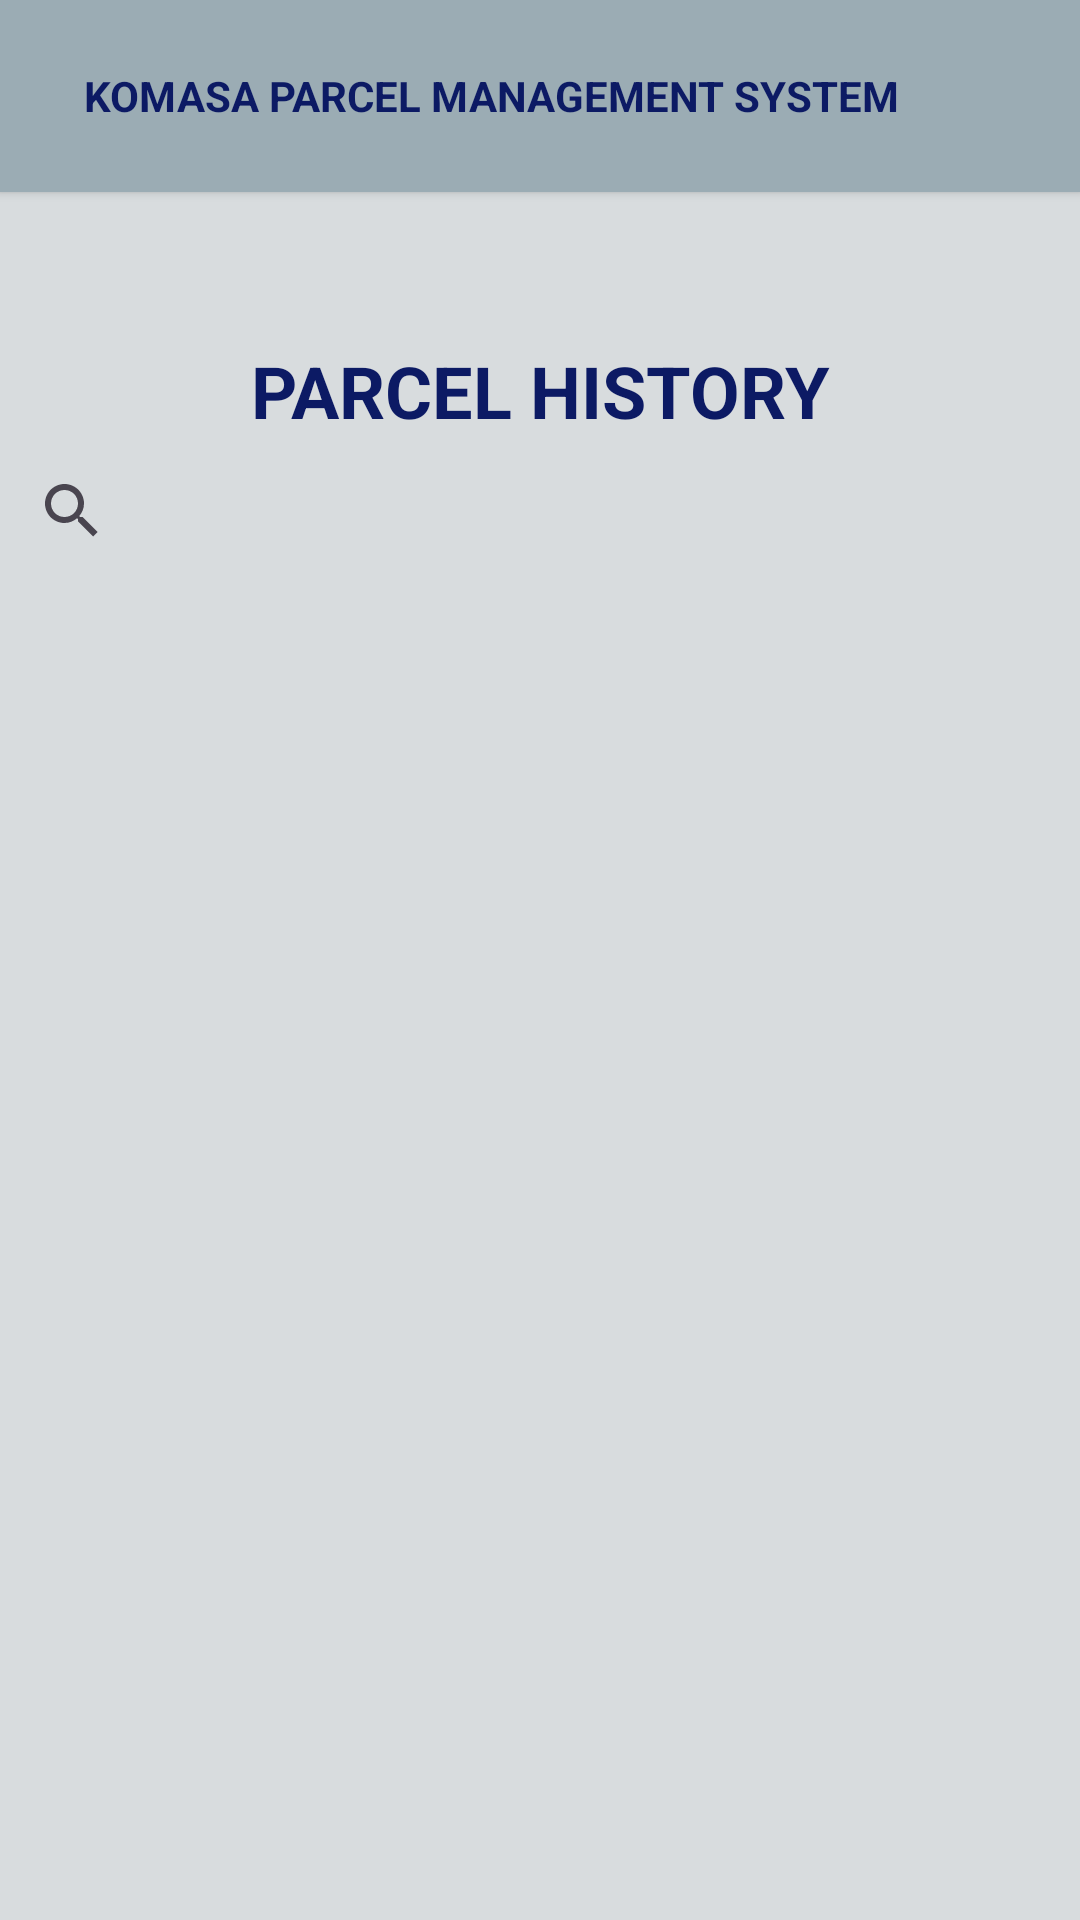

Here is an Android app screen rendered from its layout file. Give the layout XML and the strings, colors and styles it references.
<!-- AndroidManifest.xml: application theme Theme.KPMSadmin -->
<!-- res/layout/activity_history_list.xml -->
<?xml version="1.0" encoding="utf-8"?>
<androidx.drawerlayout.widget.DrawerLayout
    xmlns:android="http://schemas.android.com/apk/res/android"
    xmlns:app="http://schemas.android.com/apk/res-auto"
    xmlns:tools="http://schemas.android.com/tools"
    android:id="@+id/drawer_layout"
    android:layout_width="match_parent"
    android:layout_height="match_parent"
    android:background="#D8DCDE"
    tools:context=".HistoryList">

    <LinearLayout
        android:layout_width="match_parent"
        android:layout_height="wrap_content"
        android:orientation="vertical">

        <include
            layout="@layout/main_toolbar"/>

        <TextView
            android:id="@+id/tvAddParcel"
            android:layout_width="match_parent"
            android:layout_height="wrap_content"
            android:textSize="24dp"
            android:gravity="center"
            android:text="PARCEL HISTORY"
            android:textStyle="bold"
            android:textColor="#0c1a64"
            android:layout_marginTop="50dp"
            android:textAppearance="?android:textAppearanceMedium" />


            <SearchView
                android:id="@+id/searchView"
                android:layout_width="wrap_content"
                android:layout_height="wrap_content"
                android:queryHint="Search Any Keyword"/>


        <androidx.recyclerview.widget.RecyclerView
            android:layout_width="match_parent"
            android:layout_height="match_parent"
            android:id="@+id/recyclerList" />

    </LinearLayout>


    <RelativeLayout
        android:layout_width="300dp"
        android:layout_height="match_parent"
        android:layout_gravity="start"
        android:background="@color/white">

        <include
            layout="@layout/main_drawer_nav" />
    </RelativeLayout>

</androidx.drawerlayout.widget.DrawerLayout>
<!-- res/layout/main_toolbar.xml (included above) -->
<?xml version="1.0" encoding="utf-8"?>
<androidx.cardview.widget.CardView xmlns:android="http://schemas.android.com/apk/res/android"
    xmlns:app="http://schemas.android.com/apk/res-auto"
    android:layout_width="match_parent"
    android:layout_height="wrap_content"
    app:cardBackgroundColor="#9bacb4"
    app:cardCornerRadius="0dp">

    <RelativeLayout
        android:layout_width="match_parent"
        android:layout_height="?actionBarSize"
        android:padding="8dp">

        <ImageView
            android:id="@+id/ivMenu"
            android:layout_width="wrap_content"
            android:layout_height="wrap_content"
            android:src="@drawable/baseline_menu_24"
            android:outlineSpotShadowColor="#9bacb4"
            android:layout_centerVertical="true"/>

        <TextView
            android:layout_width="match_parent"
            android:layout_height="wrap_content"
            android:layout_centerVertical="true"
            android:layout_toEndOf="@+id/ivMenu"
            android:backgroundTint="#DFD5D5"
            android:text="KOMASA PARCEL MANAGEMENT SYSTEM"
            android:textColor="#0c1a64"
            android:textSize="14dp"
            android:textStyle="bold"
            android:layout_marginStart="20dp"/>

    </RelativeLayout>

</androidx.cardview.widget.CardView>
<!-- res/layout/main_drawer_nav.xml (included above) -->
<?xml version="1.0" encoding="utf-8"?>
<androidx.core.widget.NestedScrollView xmlns:android="http://schemas.android.com/apk/res/android"
    android:layout_width="match_parent"
    android:layout_height="match_parent"
    xmlns:tools="http://schemas.android.com/tools"
    android:background="#D8DCDE">

    <LinearLayout
        android:layout_width="match_parent"
        android:layout_height="match_parent"
        android:orientation="vertical">

        <LinearLayout
            android:layout_width="match_parent"
            android:layout_height="match_parent"
            android:orientation="vertical"
            android:background="#9bacb4">

            <LinearLayout
                android:layout_width="match_parent"
                android:layout_height="match_parent">

                <ImageView
                    android:layout_width="107dp"
                    android:layout_height="92dp"
                    android:layout_marginStart="20dp"
                    android:layout_marginTop="40dp"
                    android:src="@drawable/uptmlogo" />

                <ImageView
                    android:layout_width="107dp"
                    android:layout_height="92dp"
                    android:layout_marginStart="20dp"
                    android:layout_marginTop="40dp"
                    android:src="@drawable/komasa" />

            </LinearLayout>



            <TextView
                android:layout_width="wrap_content"
                android:layout_height="wrap_content"
                android:layout_marginStart="10dp"
                android:layout_marginTop="5dp"
                android:layout_marginBottom="10dp"
                android:text="KOMASA PARCEL MANAGEMENT SYSTEM (KPMS)"
                android:textSize="18sp"
                android:textStyle="bold"
                android:textColor="#0c1a64"
                />





        </LinearLayout>

        <LinearLayout
            android:layout_width="match_parent"
            android:layout_height="match_parent"
            android:orientation="vertical">

            <TextView
                android:layout_width="match_parent"
                android:layout_height="wrap_content"
                android:text="MENU"
                android:layout_marginTop="10dp"
                android:paddingStart="20dp"
                android:textStyle="bold"
                android:textSize="20sp"
                android:textColor="#000"/>

            <androidx.recyclerview.widget.RecyclerView
                android:id="@+id/rvMenu"
                android:layout_width="match_parent"
                android:layout_height="wrap_content"
                android:layout_marginTop="10dp"
                android:paddingStart="20dp"
                android:paddingEnd="20dp"
                tools:listitem="@layout/item_drawer_main"/>

        </LinearLayout>

    </LinearLayout>

</androidx.core.widget.NestedScrollView>
<!-- res/layout/item_drawer_main.xml (included above) -->
<?xml version="1.0" encoding="utf-8"?>
<RelativeLayout
    xmlns:android="http://schemas.android.com/apk/res/android"
    android:layout_width="match_parent"
    android:layout_height="wrap_content"
    android:background="#D8DCDE">

    <ImageView
        android:id="@+id/ivMenu"
        android:layout_width="50dp"
        android:layout_height="50dp"
        android:layout_centerVertical="true"
        android:src="@drawable/baseline_person_24"/>

    <TextView
        android:id="@+id/tvMenu"
        android:layout_width="match_parent"
        android:layout_height="wrap_content"
        android:layout_toEndOf="@+id/ivMenu"
        android:layout_centerVertical="true"
        android:textColor="#0c1a64"
        android:padding="20dp"
        android:textStyle="bold"/>

</RelativeLayout>
<!-- resources referenced by this layout -->
<resources>
  <!-- drawable komasa: png bitmap (drawable, 159472 bytes) -->
  <!-- drawable uptmlogo: png bitmap (drawable, 79534 bytes) -->
  <style name="Theme.KPMSadmin" parent="Base.Theme.KPMSadmin" />
  <style name="Base.Theme.KPMSadmin" parent="Theme.Material3.DayNight.NoActionBar">
          
          
      </style>
  <!-- not gathered from this repository: default colours our renderer supplied (Android Studio template values) -->
  <color name="white">#FFFFFFFF</color>
</resources>
